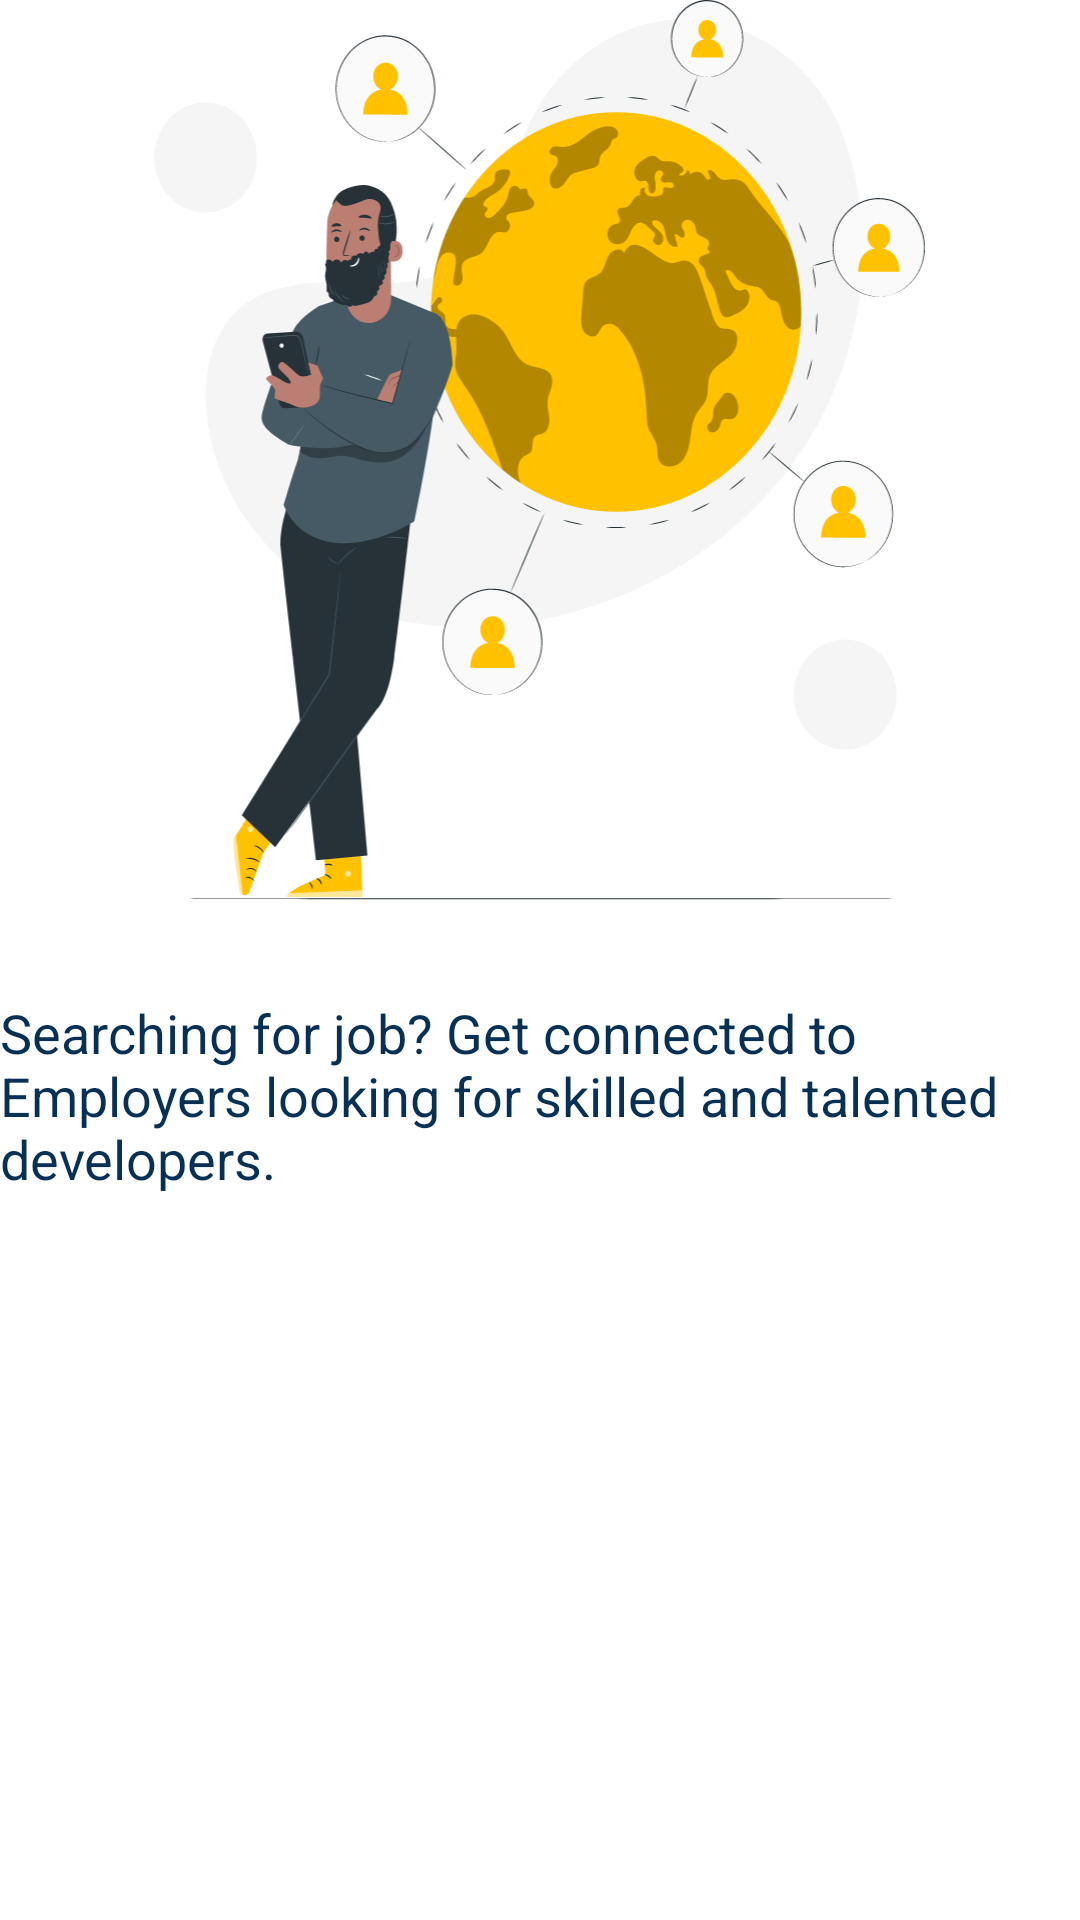

Layout XML and referenced resources for this Android screen:
<!-- AndroidManifest.xml: application theme Theme.Recruiter -->
<!-- res/layout/fragment_onboarding_screen_one.xml -->
<?xml version="1.0" encoding="utf-8"?>
<androidx.constraintlayout.widget.ConstraintLayout xmlns:android="http://schemas.android.com/apk/res/android"
    xmlns:app="http://schemas.android.com/apk/res-auto"
    xmlns:tools="http://schemas.android.com/tools"
    android:layout_width="match_parent"
    android:layout_height="match_parent"
    tools:context=".onboarding.OnboardingScreenOne">


    <ImageView
        android:id="@+id/imageView"
        android:layout_width="match_parent"
        android:layout_height="300dp"
        android:src="@drawable/onboarding_image"
        app:layout_constraintEnd_toEndOf="parent"
        app:layout_constraintStart_toStartOf="parent"
        app:layout_constraintTop_toTopOf="parent" />

    <TextView
        android:layout_width="wrap_content"
        android:layout_height="wrap_content"
        android:layout_marginTop="32dp"
        android:text="Searching for job? Get connected to Employers looking for skilled and talented developers."
        android:textColor="@color/midnightBlue"
        android:textSize="18sp"
        app:layout_constraintEnd_toEndOf="parent"
        app:layout_constraintStart_toStartOf="parent"
        app:layout_constraintTop_toBottomOf="@+id/imageView" />


</androidx.constraintlayout.widget.ConstraintLayout>
<!-- resources referenced by this layout -->
<resources>
  <color name="midnightBlue">#083055</color>
  <!-- drawable onboarding_image: vector/xml drawable (drawable, 77561 chars, omitted) -->
  <style name="Theme.Recruiter" parent="Theme.MaterialComponents.DayNight.DarkActionBar">
          
          <item name="colorPrimary">@color/midnightBlue</item>
          <item name="colorPrimaryVariant">@color/midnightBlue</item>
          <item name="colorOnPrimary">@color/white</item>
          
          <item name="colorSecondary">@color/teal_200</item>
          <item name="colorSecondaryVariant">@color/teal_700</item>
          <item name="colorOnSecondary">@color/black</item>
          
          <item name="android:statusBarColor" tools:targetApi="l">?attr/colorPrimaryVariant</item>
          
      </style>
  <color name="white">#FFFFFF</color>
  <color name="teal_200">#03DAC5</color>
  <color name="teal_700">#00796B</color>
  <color name="black">#000000</color>
</resources>
